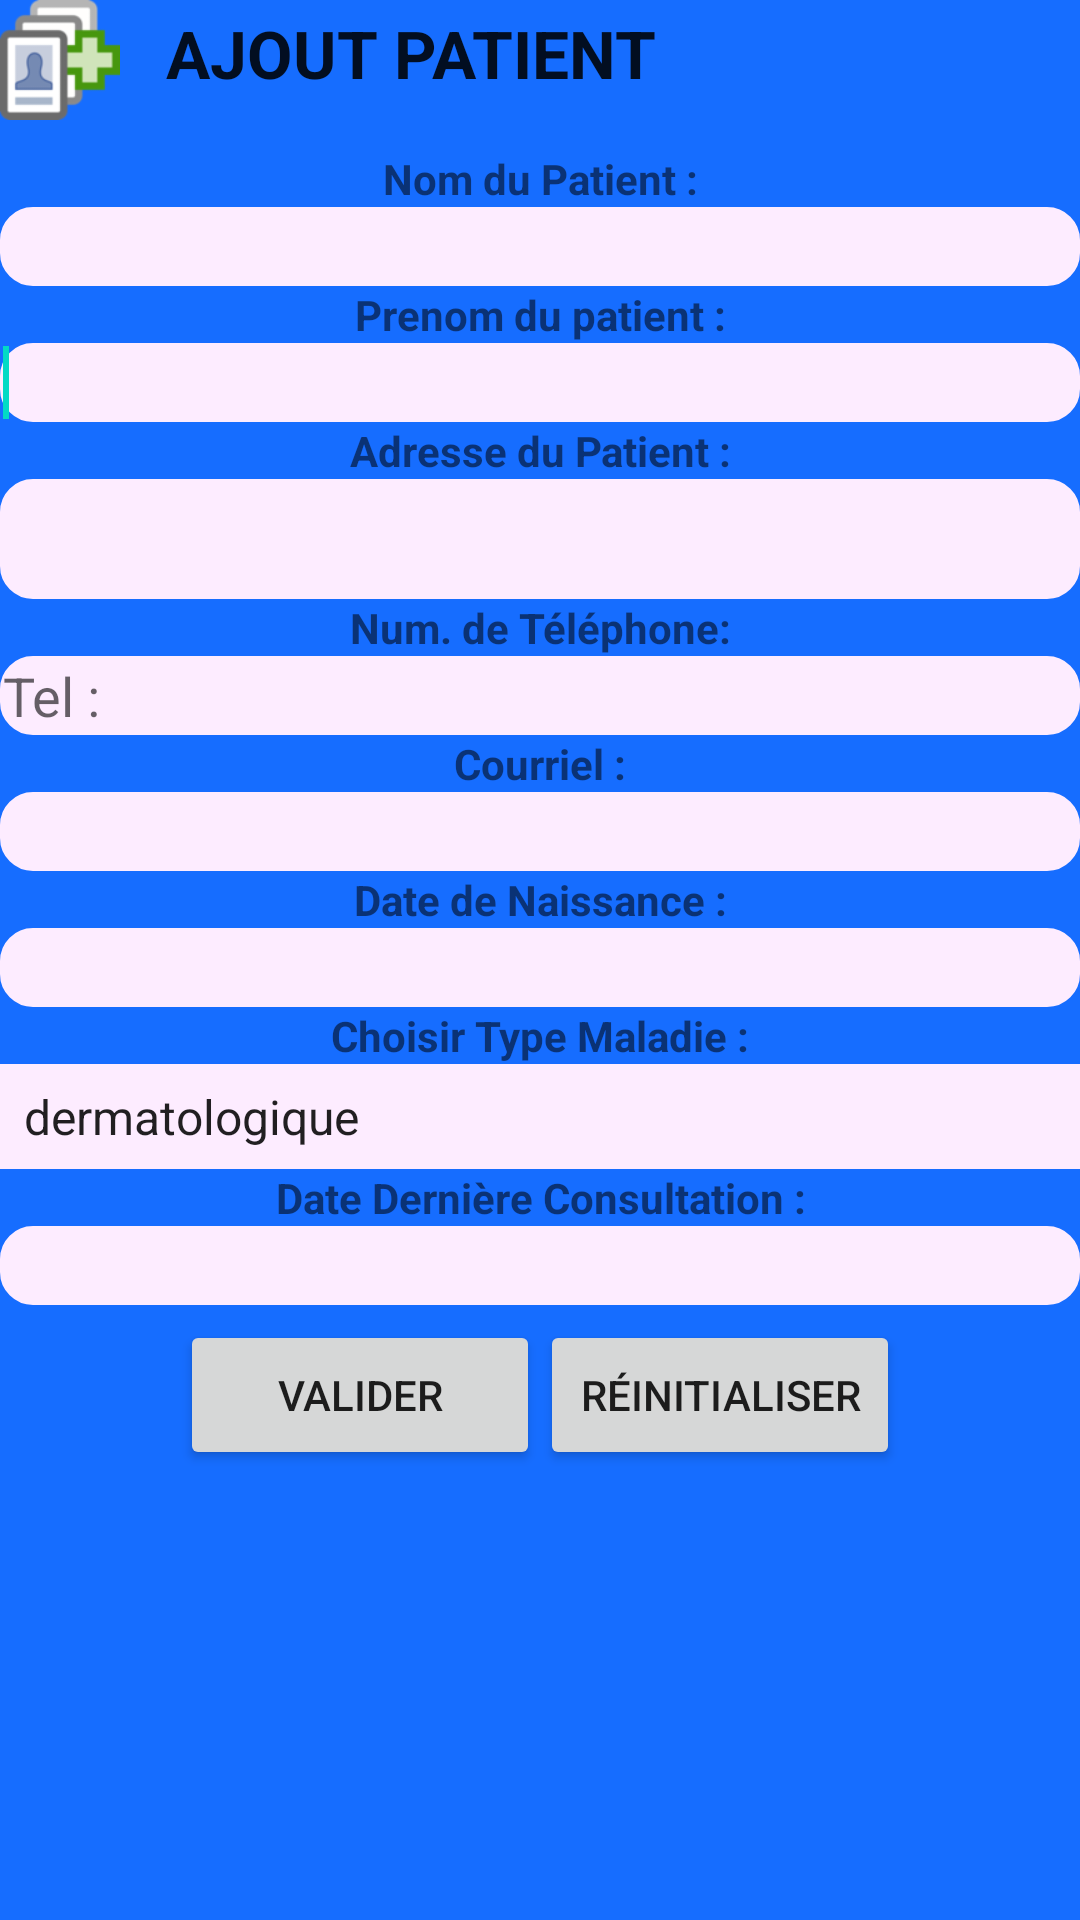

Reconstruct the res/layout file that produces this screen, plus the resources it refers to.
<!-- AndroidManifest.xml: application theme AppTheme -->
<!-- res/layout/activity_ajouter_patient.xml -->
<LinearLayout xmlns:android="http://schemas.android.com/apk/res/android"
    xmlns:tools="http://schemas.android.com/tools"
    android:layout_width="fill_parent"
    android:layout_height="fill_parent"
    android:background="@color/backgroudAjoutPatient"
    android:orientation="vertical"
    tools:ignore="InefficientWeight" >

    <TableLayout
        android:layout_width="match_parent"
        android:layout_height="wrap_content"
        android:paddingBottom="10dp"
      >

        <TableRow
            android:id="@+id/tableRowAjoutPatient"
            android:layout_width="wrap_content"
            android:layout_height="40dp"
            tools:ignore="UselessParent" >

            <FrameLayout
                android:id="@+id/frameLayoutLogoAjoutPatient"
                android:layout_width="40dp"
                android:layout_height="40dp"
                android:background="@drawable/ajouterpatient" >
            </FrameLayout>

            <TextView
                android:id="@+id/textViewAjoutPatientTitre"
                android:layout_width="wrap_content"
                android:layout_height="wrap_content"
                android:gravity="center"
                android:paddingLeft="15dp"
                android:paddingTop="3dp"
                android:text="@string/textViewAjoutPatientTitre"
                android:textAppearance="?android:attr/textAppearanceLarge"
                android:textStyle="bold" />

        </TableRow>
       
        
    </TableLayout>

    <TextView
        android:id="@+id/textViewNomPatient"
        android:layout_width="fill_parent"
        android:layout_height="wrap_content"
        android:gravity="center"
        android:text="@string/textViewNomPatient"
        android:textStyle="bold" />

    <EditText
        android:id="@+id/editTextNomPatient"
        android:layout_width="match_parent"
        android:layout_height="wrap_content"
        android:background="@drawable/linearborder"
        android:ems="10"
        android:hint="@string/textEditNomPatient"
        android:inputType="text" >

        <requestFocus android:layout_width="match_parent" />
    </EditText>

    <TextView
        android:id="@+id/textViewPrenomPatient"
        android:layout_width="fill_parent"
        android:layout_height="wrap_content"
        android:gravity="center"
        android:text="@string/textViewPrenomPatient"
        android:textStyle="bold" />

    <EditText
        android:id="@+id/editTextPrenomPatient"
        android:layout_width="match_parent"
        android:layout_height="wrap_content"
        android:background="@drawable/linearborder"
        android:ems="10"
        android:hint="@string/textEditPrenomPatient"
        android:inputType="text" >

        <requestFocus android:layout_width="wrap_content" />
    </EditText>

    <TextView
        android:id="@+id/textViewAdressePatient"
        android:layout_width="fill_parent"
        android:layout_height="wrap_content"
        android:gravity="center"
        android:text="@string/textViewAdressePatient"
        android:textStyle="bold" />

    <EditText
        android:id="@+id/editTextAdressePatient"
        android:layout_width="match_parent"
        android:layout_height="40dp"
        android:background="@drawable/linearborder"
        android:ems="10"
        android:hint="@string/textEditAdressePatient"
        android:inputType="textPostalAddress" />

    <TextView
        android:id="@+id/textViewNumTel"
        android:layout_width="fill_parent"
        android:layout_height="wrap_content"
        android:gravity="center"
        android:text="@string/textViewNumTel"
        android:textStyle="bold" />

    <EditText
        android:id="@+id/editTextNumTel"
        android:layout_width="match_parent"
        android:layout_height="wrap_content"
        android:background="@drawable/linearborder"
        android:ems="10"
        android:hint="@string/textEditNumTel"
        android:inputType="phone" />

    <TextView
        android:id="@+id/textViewMail"
        android:layout_width="fill_parent"
        android:layout_height="wrap_content"
        android:gravity="center"
        android:text="@string/textViewMail"
        android:textStyle="bold" />

    <EditText
        android:id="@+id/editTextMail"
        android:layout_width="match_parent"
        android:layout_height="wrap_content"
        android:background="@drawable/linearborder"
        android:ems="10"
        android:hint="@string/textEditMail"
        android:inputType="textEmailAddress" />

    <TextView
        android:id="@+id/textViewDateNaiss"
        android:layout_width="fill_parent"
        android:layout_height="wrap_content"
        android:gravity="center"
        android:text="@string/textViewDateNaiss"
        android:textStyle="bold" />

    <EditText
        android:id="@+id/editTextDateNaiss"
        android:layout_width="match_parent"
        android:layout_height="wrap_content"
        android:background="@drawable/linearborder"
        android:ems="10"
        android:hint="@string/textEditDateNaiss"
        android:inputType="date" />

    <TextView
        android:id="@+id/textViewTypeMaladie"
        android:layout_width="fill_parent"
        android:layout_height="wrap_content"
        android:gravity="center"
        android:text="@string/textViewTypeMaladie"
        android:textStyle="bold" />

    <Spinner
        android:id="@+id/spinnerTypeMaladie"
        style="@style/AppBaseTheme"
        android:layout_width="match_parent"
        android:layout_height="35dp"
        android:background="@color/backgroundSpinnerTypeMaladie"
        android:entries="@array/typeMaladie_tab"
        android:gravity="center_horizontal"
        android:prompt="@string/maladie_prompt"
         />

    <TextView
        android:id="@+id/textViewDateDerCons"
        android:layout_width="fill_parent"
        android:layout_height="wrap_content"
        android:gravity="center"
        android:text="@string/textViewDateDerCons"
        android:textStyle="bold" />

    <EditText
        android:id="@+id/editTextDateDerCons"
        android:layout_width="match_parent"
        android:layout_height="wrap_content"
        android:background="@drawable/linearborder"
        android:ems="10"
        android:hint="@string/textEditDateDerCons"
        android:inputType="date" />

    <TableLayout
        android:layout_width="match_parent"
        android:layout_height="wrap_content" >

        <TableRow
            android:id="@+id/tableRowBouttonsAjoutPatient"
            android:layout_width="wrap_content"
            android:layout_height="wrap_content"
            android:gravity="center"
            android:paddingTop="5dp"
            tools:ignore="UselessParent" >

            <Button
                android:id="@+id/buttonValiderFormAjoutPatient"
                style="@style/AppBaseTheme"
                android:layout_width="120dp"
                android:layout_height="50dp"
                android:text="@string/buttonValiderFormAjoutPatient" />

            <Button
                android:id="@+id/buttonReinitialiserFormAjoutPatient"
                style="@style/AppBaseTheme"
                android:layout_width="120dp"
                android:layout_height="50dp"
                android:text="@string/buttonReinitialiserFormAjoutPatient" />

        </TableRow>
    </TableLayout>
    
            <TextView
                android:id="@+id/textViewStatutAjout"
                android:layout_width="fill_parent"
                android:layout_height="wrap_content"
                android:gravity="center"
                android:text="@string/textViewStatuAjout"
                android:textColor="@color/statutAjoutPatientColorRed" />

</LinearLayout>
<!-- resources referenced by this layout -->
<resources>
  <string-array name="typeMaladie_tab">
          <item>dermatologique</item>
          <item>cancérigène</item>
          <item>oculaire</item>
          <item> génétique</item>
          <item>infectieuse</item>
          <item>mentale</item>
      </string-array>
  <color name="backgroudAjoutPatient">#166DFF</color>
  <color name="backgroundSpinnerTypeMaladie">#FDECFF</color>
  <color name="statutAjoutPatientColorRed">#FF4A17</color>
  <!-- drawable ajouterpatient: png bitmap (drawable, 4113 bytes) -->
  <!-- drawable linearborder (drawable) -->
  <?xml version="1.0" encoding="utf-8"?>
  <shape xmlns:android="http://schemas.android.com/apk/res/android">
      <stroke android:width="20dp" android:color="#FDECFF" />
      <padding android:left="1dp" android:top="1dp"
              android:right="1dp" android:bottom="1dp" />
      <corners android:radius="1dp" />
   
  </shape>
  <string name="buttonReinitialiserFormAjoutPatient">Réinitialiser</string>
  <string name="buttonValiderFormAjoutPatient">Valider</string>
  <string name="maladie_prompt">Choisir Type Maladie</string>
  <string name="textEditAdressePatient" />
  <string name="textEditDateDerCons" />
  <string name="textEditDateNaiss" />
  <string name="textEditMail" />
  <string name="textEditNomPatient" />
  <string name="textEditNumTel">Tel :</string>
  <string name="textEditPrenomPatient" />
  <string name="textViewAdressePatient">Adresse du Patient :</string>
  <string name="textViewAjoutPatientTitre">AJOUT PATIENT</string>
  <string name="textViewDateDerCons">Date Dernière Consultation :</string>
  <string name="textViewDateNaiss">Date de Naissance :</string>
  <string name="textViewMail">Courriel :</string>
  <string name="textViewNomPatient">Nom du Patient :</string>
  <string name="textViewNumTel">Num. de Téléphone:</string>
  <string name="textViewPrenomPatient">Prenom du patient :</string>
  <string name="textViewStatuAjout" />
  <string name="textViewTypeMaladie">Choisir Type Maladie :</string>
</resources>
